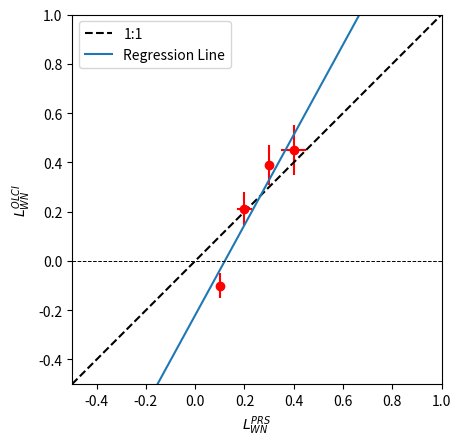

The matplotlib source for this figure:
#!/usr/bin/env python3
# -*- coding: utf-8 -*-
"""
Created on Mon Jul  1 15:04:37 2019

[redacted]
"""
import matplotlib.pyplot as plt
from scipy import stats
import numpy as np
#%%
x = np.array([0.1, 0.2, 0.3, 0.4],dtype=np.float32)
y = np.array([-0.1, 0.21, 0.39, 0.45],dtype=np.float32)
e_x = np.array([0.01, 0.03, 0.01, 0.05],dtype=np.float32)
e_y = np.array([0.05, 0.07, 0.08, 0.1],dtype=np.float32)

plt.figure
plt.errorbar(x, y, xerr=e_x, yerr=e_y, fmt='or')
plt.axis([-0.5, 1.0, -0.5, 1.0])
plt.gca().set_aspect('equal', adjustable='box')
# plot 1:1 line
xmin, xmax = plt.gca().get_xlim()
ymin, ymax = plt.gca().get_ylim()
plt.plot([xmin,xmax],[ymin, ymax],'--k')

# Generated linear fit
slope, intercept, r_value, p_value, std_err = stats.linregress(x,y)
line = slope*np.array([xmin,xmax],dtype=np.float32)+intercept
plt.plot([xmin,xmax], line)
plt.legend(['1:1','Regression Line'])
plt.xlabel('$L^{PRS}_{WN}$')
plt.ylabel('$L^{OLCI}_{WN}$')
if (xmin<0 or ymin<0):
    plt.plot([xmin,xmax],[0, 0],'--k',linewidth = 0.7)
    
plt.show()